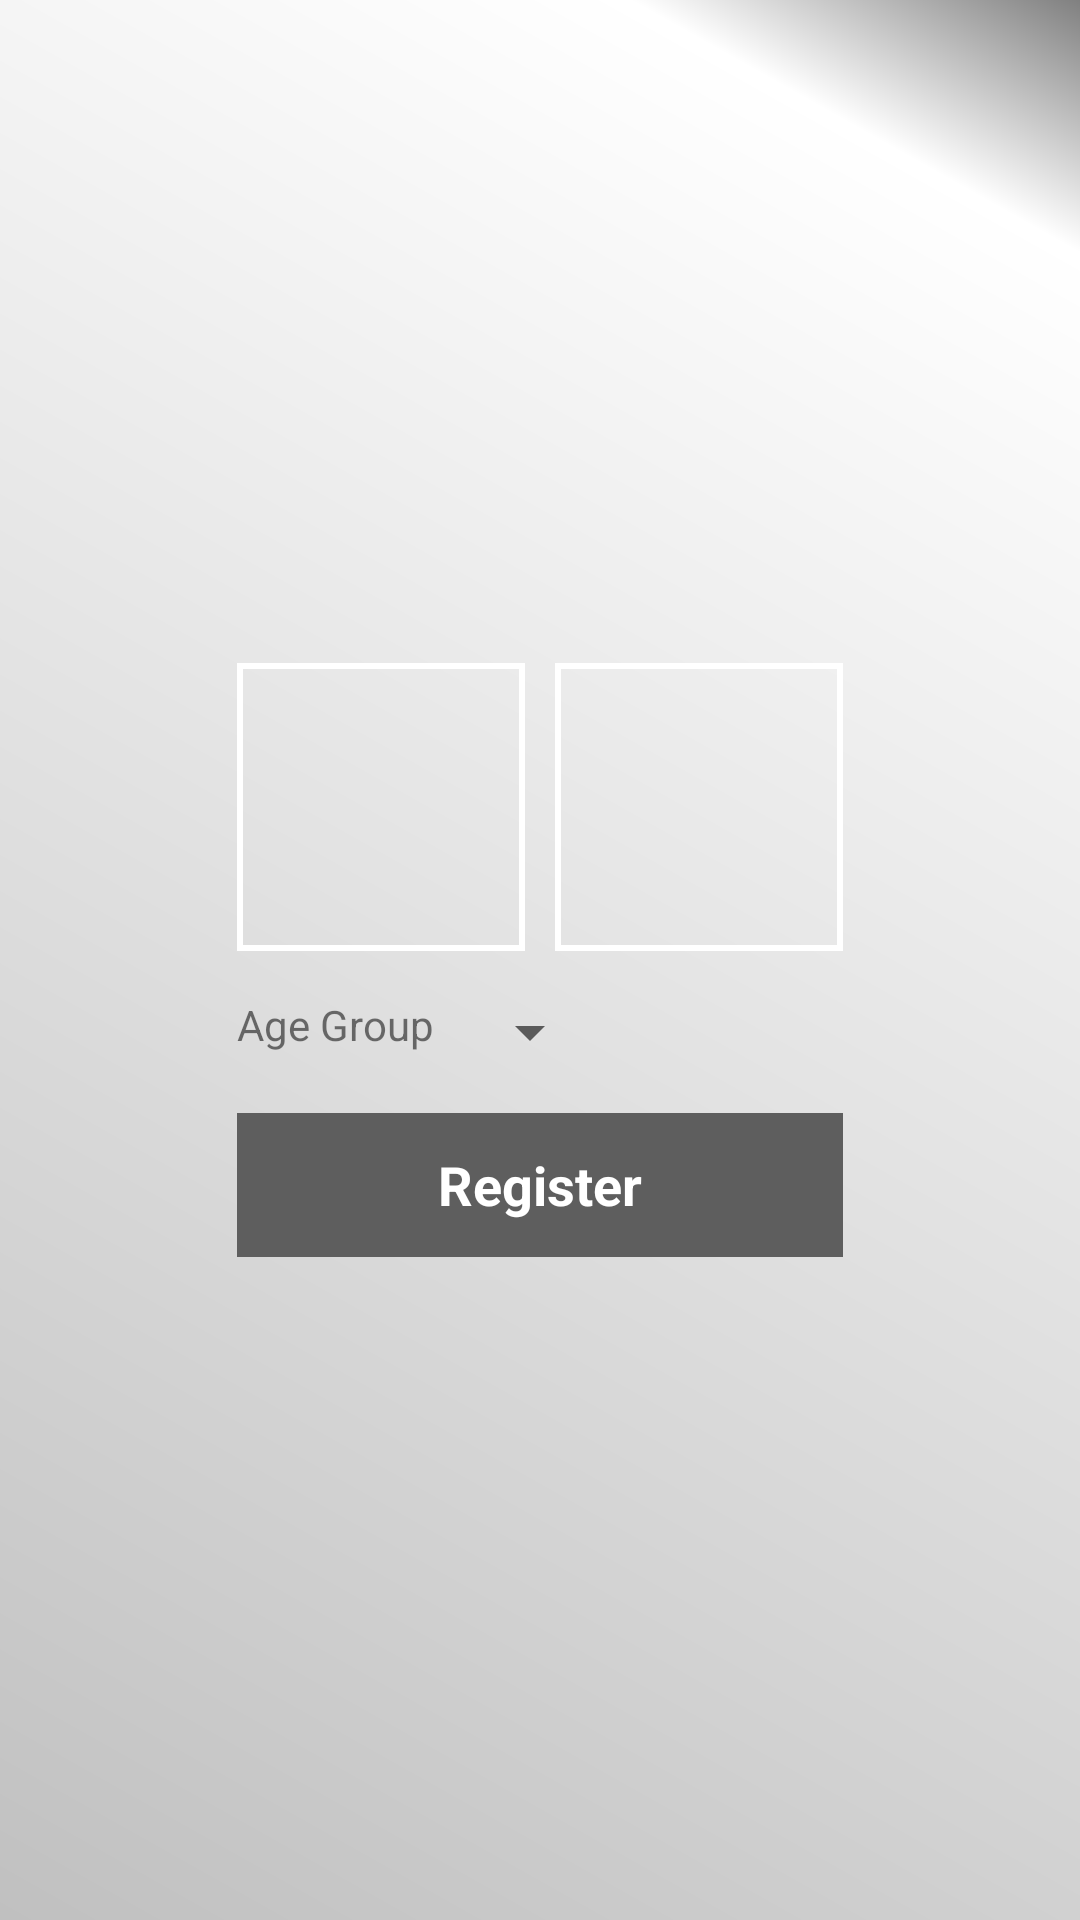

Produce the Android XML layout that renders to this screen, including the resource entries it uses.
<!-- AndroidManifest.xml: application theme Theme.AppCompat.Light.NoActionBar -->
<!-- res/layout/activity_registration.xml -->
<?xml version="1.0" encoding="utf-8"?>
<RelativeLayout xmlns:android="http://schemas.android.com/apk/res/android"
    xmlns:tools="http://schemas.android.com/tools"
    android:layout_width="match_parent"
    android:layout_height="match_parent"
    android:background="@drawable/app_background"
    tools:context=".activity.RegistrationActivity">

    <LinearLayout
        android:layout_width="wrap_content"
        android:layout_height="wrap_content"
        android:layout_centerInParent="true"
        android:gravity="center_horizontal"
        android:orientation="vertical">

        <LinearLayout
            android:layout_width="wrap_content"
            android:layout_height="wrap_content"
            android:orientation="horizontal">

            <ImageView
                android:id="@+id/user_male"
                android:layout_width="96dp"
                android:layout_height="96dp"
                android:background="@drawable/image_view_background"
                android:src="@drawable/icon_male" />

            <View
                android:layout_width="10dp"
                android:layout_height="0dp" />

            <ImageView
                android:id="@+id/user_female"
                android:layout_width="96dp"
                android:layout_height="96dp"
                android:background="@drawable/image_view_background"
                android:src="@drawable/icon_female" />

        </LinearLayout>

        <View
            android:layout_width="0dp"
            android:layout_height="15dp" />

        <LinearLayout
            android:layout_width="wrap_content"
            android:layout_height="wrap_content"
            android:layout_gravity="start"
            android:orientation="horizontal">

            <TextView
                android:layout_width="wrap_content"
                android:layout_height="wrap_content"
                android:text="@string/spinner_age_title" />

            <View
                android:layout_width="8dp"
                android:layout_height="00dp" />

            <Spinner
                android:id="@+id/user_age"
                android:layout_width="match_parent"
                android:layout_height="wrap_content"
                android:prompt="@string/spinner_age_title" />

        </LinearLayout>

        <View
            android:layout_width="0dp"
            android:layout_height="15dp" />

        <TextView
            android:id="@+id/user_register"
            android:layout_width="match_parent"
            android:layout_height="48dp"
            android:background="@color/colorPrimaryDark"
            android:gravity="center"
            android:text="@string/user_register_title"
            android:textColor="@android:color/white"
            android:textSize="18sp"
            android:textStyle="bold" />

    </LinearLayout>

</RelativeLayout>
<!-- resources referenced by this layout -->
<resources>
  <color name="colorPrimaryDark">#5e5e5e</color>
  <!-- drawable app_background (drawable) -->
  <?xml version="1.0" encoding="utf-8"?>
  <shape xmlns:android="http://schemas.android.com/apk/res/android" android:shape="rectangle" >
      <gradient
          android:type="linear"
          android:centerX="90%"
          android:startColor="#FFc0c0c0"
          android:centerColor="#FFffffff"
          android:endColor="#FF808080"
          android:angle="45"/>
  </shape>
  <!-- drawable image_view_background (drawable) -->
  <?xml version="1.0" encoding="UTF-8"?>
  <shape xmlns:android="http://schemas.android.com/apk/res/android">
      <stroke
          android:width="2dp"
          android:color="@android:color/white" />
      <padding
          android:bottom="10dp"
          android:left="1dp"
          android:right="1dp"
          android:top="1dp" />
  </shape>
  <string name="spinner_age_title">Age Group</string>
  <string name="user_register_title">Register</string>
</resources>
